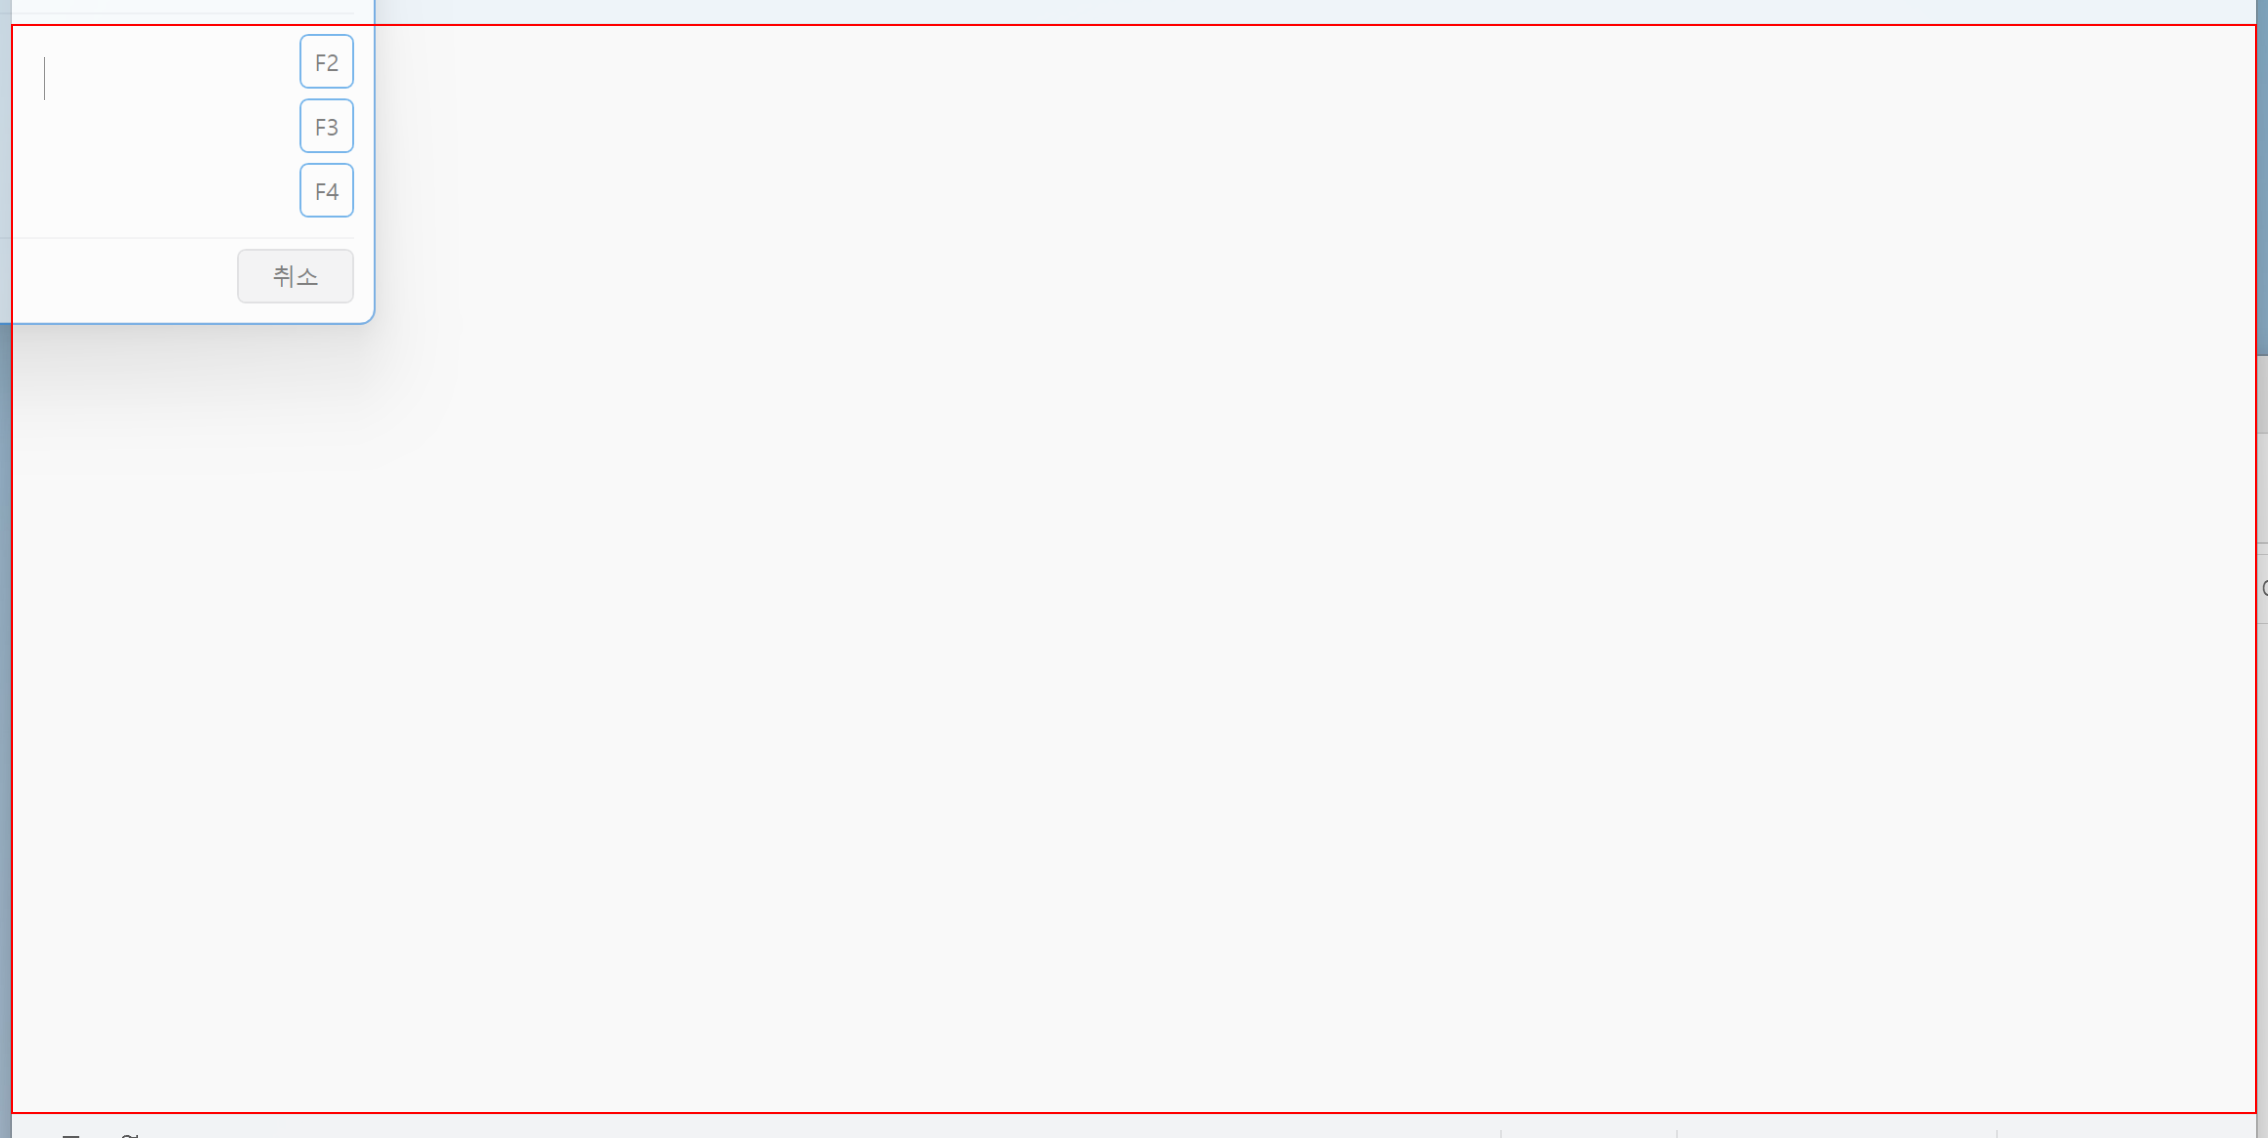
Workflow: 11_Parallel 액티비티

Step 1: type "A" into the element in window '제목 없음 - 메모장' (notepad.exe)

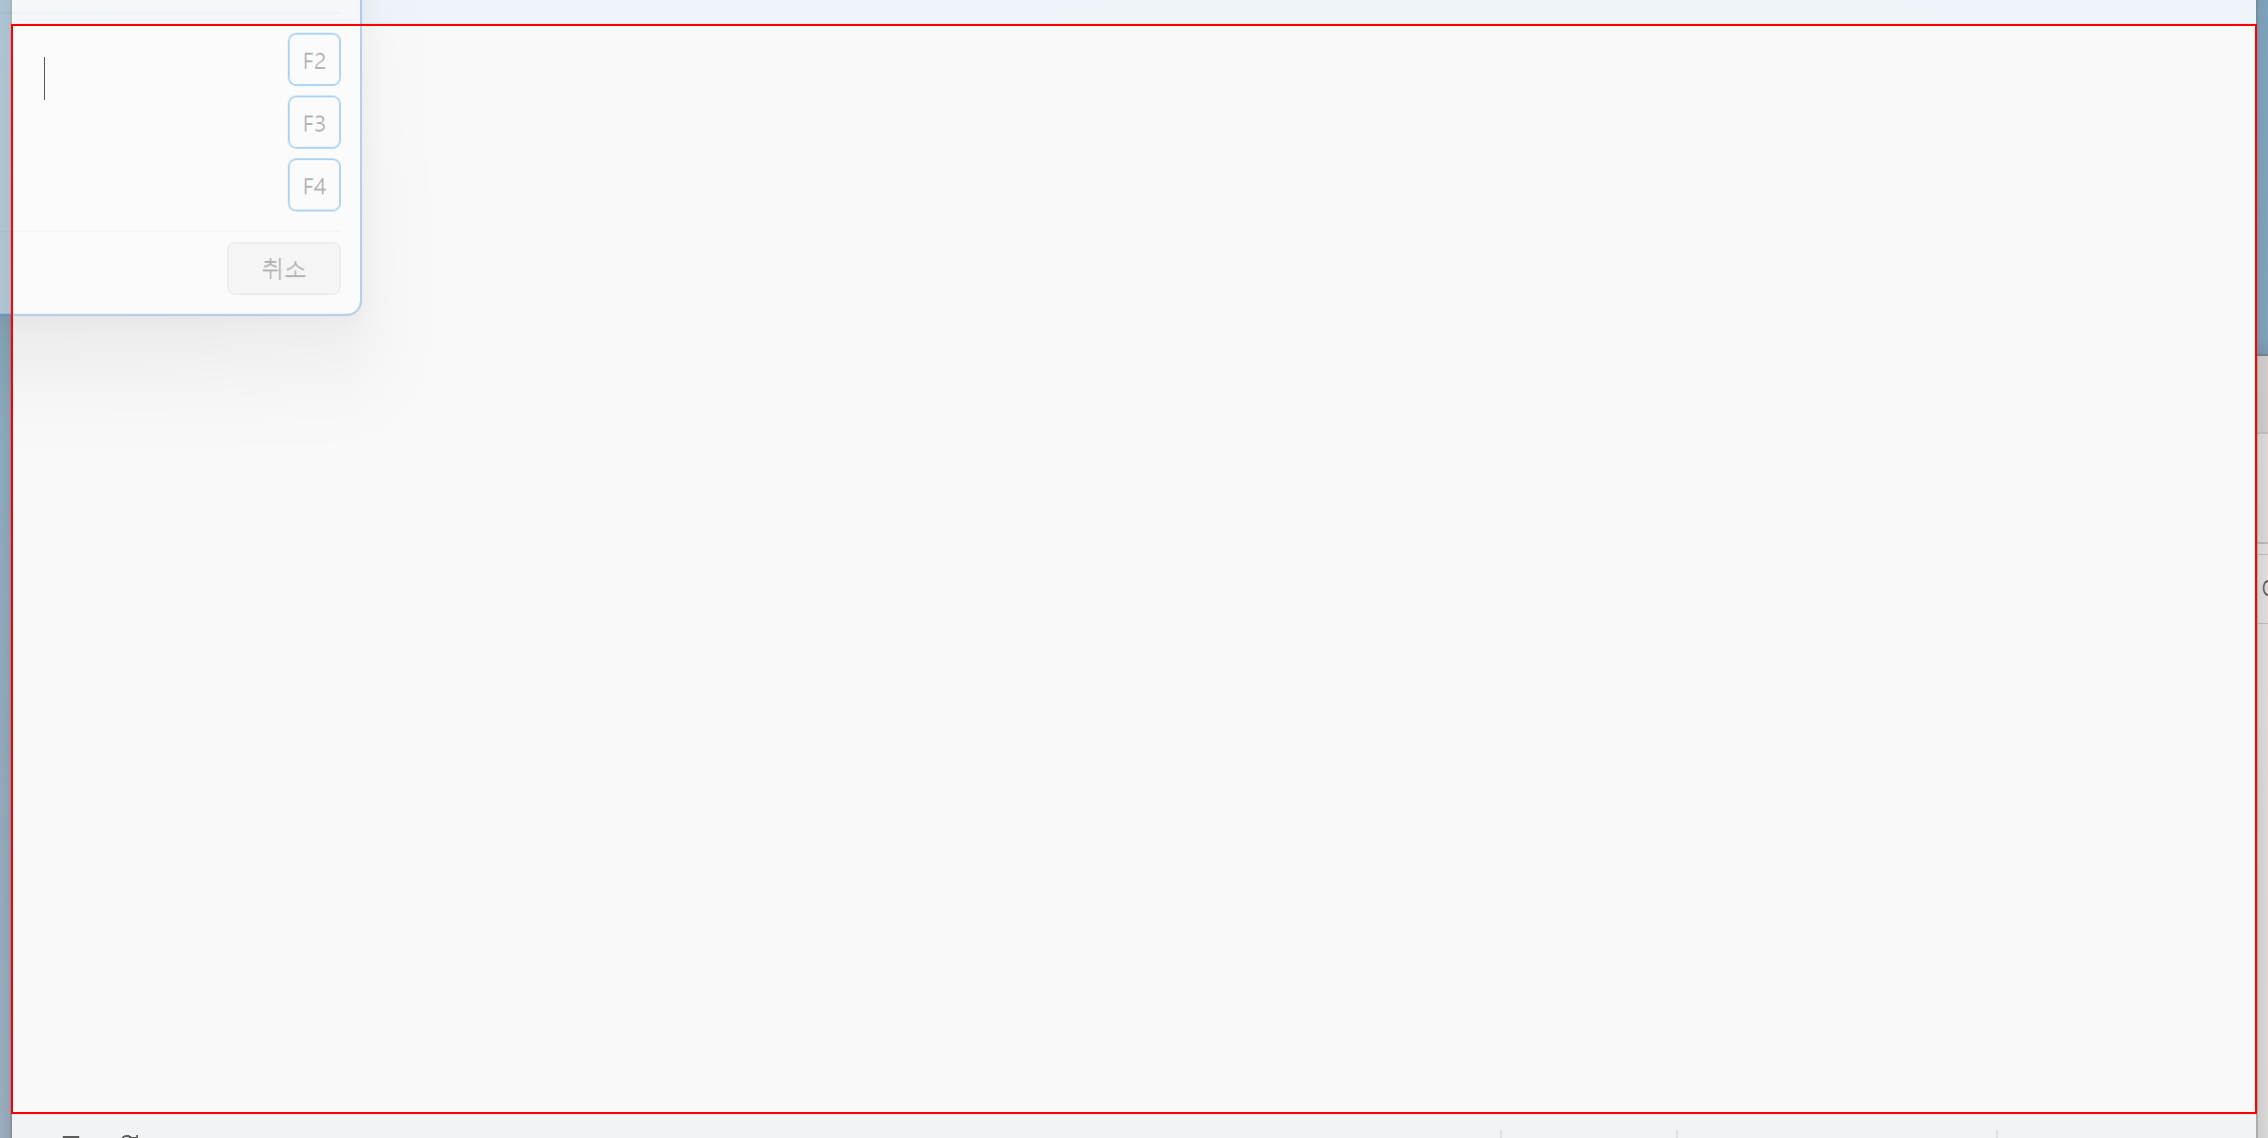
Step 2: type "B" into the element in window '제목 없음 - 메모장' (notepad.exe)

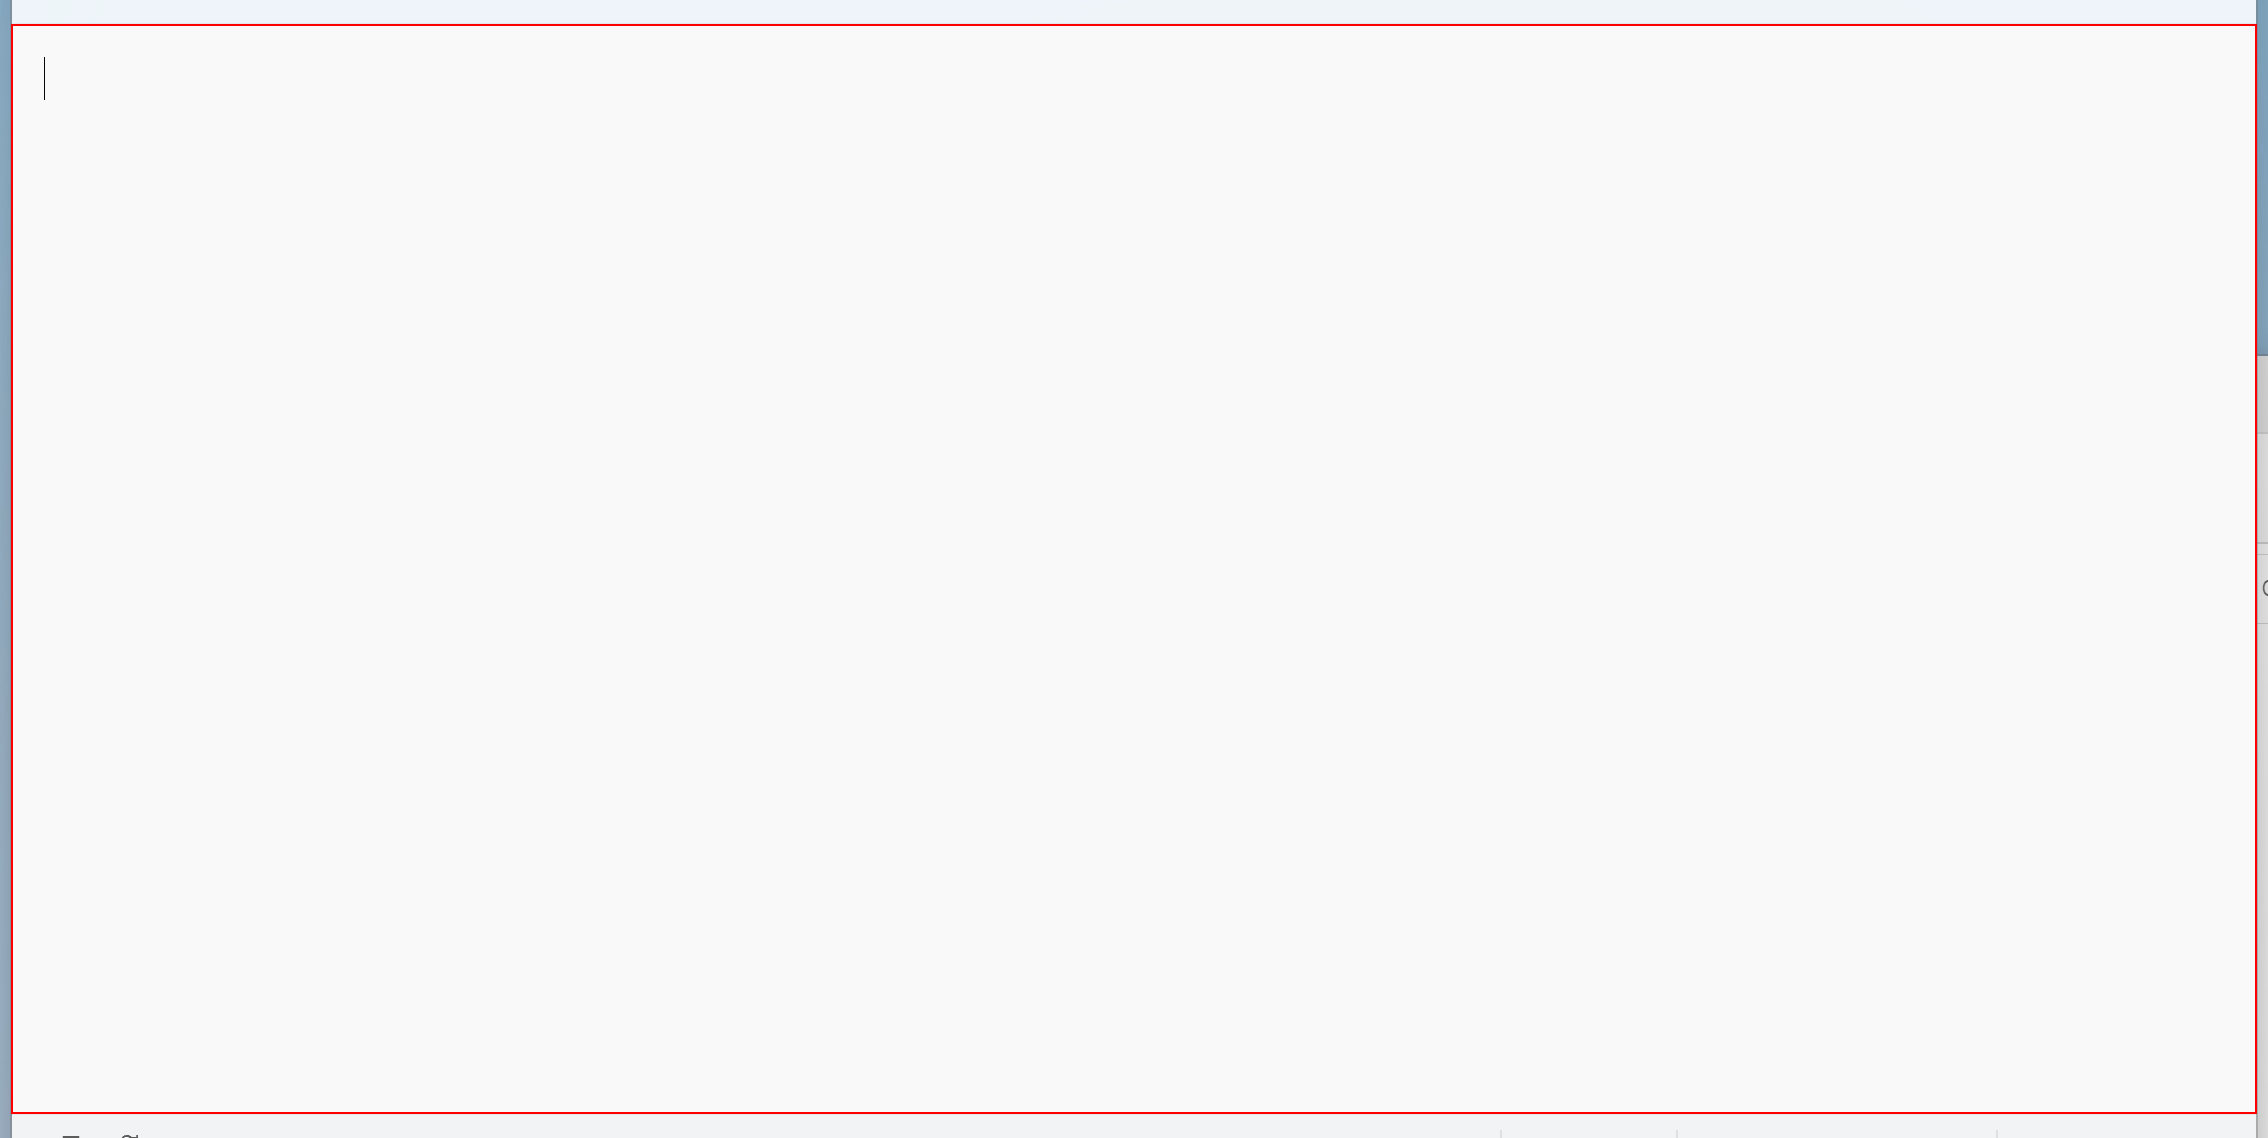
Step 3: type "C" into the element in window '제목 없음 - 메모장' (notepad.exe)

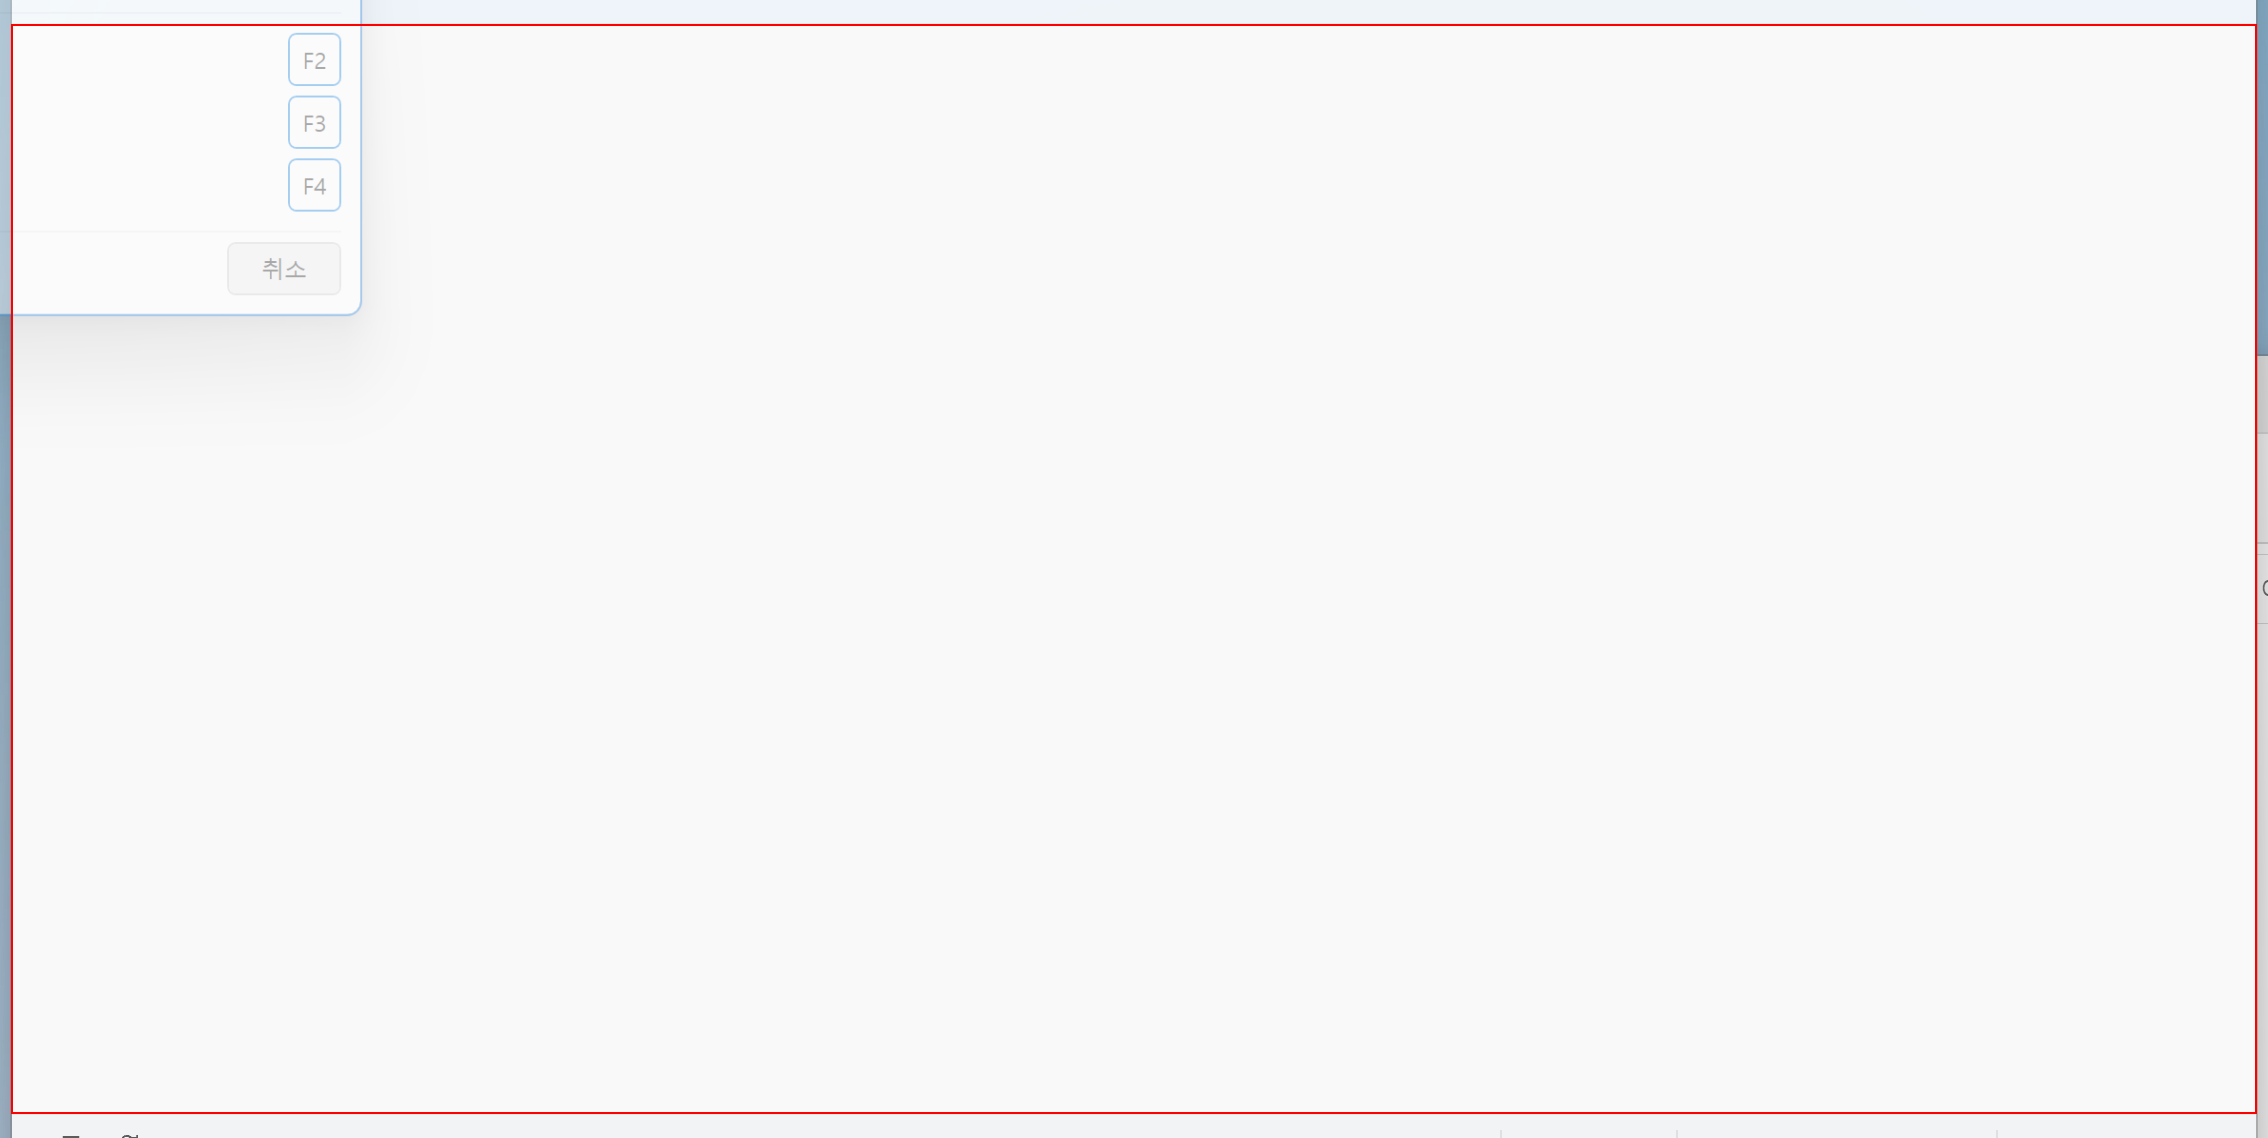
Step 4: type "D" into the element in window '제목 없음 - 메모장' (notepad.exe)